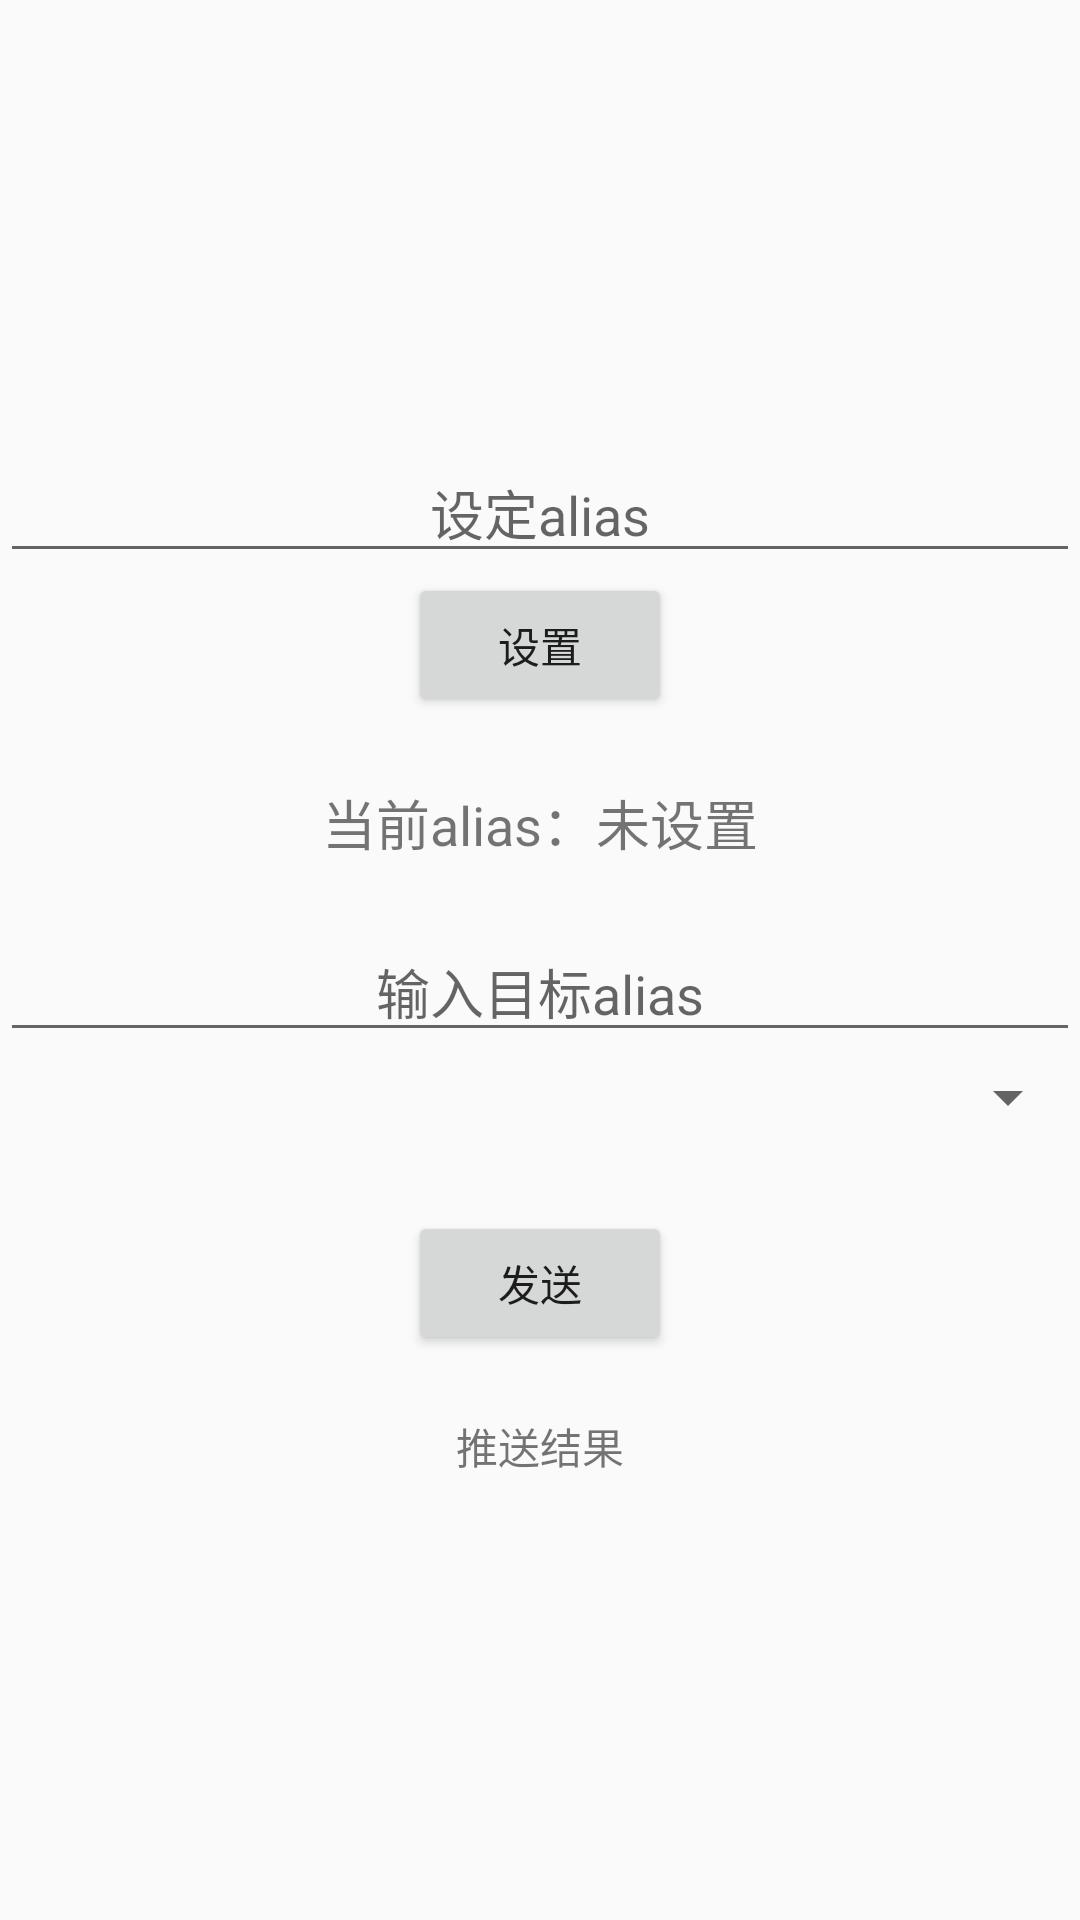

Android layout source for this screen:
<!-- AndroidManifest.xml: application theme AppTheme -->
<!-- res/layout/activity_jpush.xml -->
<?xml version="1.0" encoding="utf-8"?>
<RelativeLayout xmlns:android="http://schemas.android.com/apk/res/android"
    xmlns:tools="http://schemas.android.com/tools"
    android:layout_width="match_parent"
    android:layout_height="match_parent"
    tools:context="com.wgc.mfaces.activity.JpushActivity">

    <LinearLayout
        android:orientation="vertical"
        android:gravity="center"
        android:layout_width="match_parent"
        android:layout_height="match_parent">
        <EditText
            android:id="@+id/et_set_alias"
            android:gravity="center"
            android:hint="设定alias"
            android:layout_width="match_parent"
            android:layout_height="wrap_content" />

        <Button
            android:id="@+id/bt_set"
            android:layout_width="wrap_content"
            android:layout_height="wrap_content"
            android:text="设置"
            />

        <TextView
            android:layout_width="wrap_content"
            android:layout_height="wrap_content"
            android:text="当前alias：未设置"
            android:id="@+id/tv_alias"
            android:textSize="18sp"
            android:layout_marginTop="22dp" />


        <EditText
            android:id="@+id/et_alias"
            android:gravity="center"
            android:layout_marginTop="20dp"
            android:hint="输入目标alias"
            android:layout_width="match_parent"
            android:layout_height="wrap_content"
            />

        <Spinner
            android:id="@+id/push_type"
            android:layout_width="match_parent"
            android:layout_height="30dp"
            />

        <Button
            android:id="@+id/bt_send"
            android:layout_width="wrap_content"
            android:layout_height="wrap_content"
            android:text="发送"
            android:layout_marginTop="23dp" />

        <TextView
            android:id="@+id/tv_result"
            android:text="推送结果"
            android:gravity="center"
            android:layout_width="match_parent"
            android:layout_height="wrap_content"
            android:layout_marginTop="20dp"
            />
    </LinearLayout>
</RelativeLayout>
<!-- resources referenced by this layout -->
<resources>
  <style name="AppTheme" parent="Theme.AppCompat.Light.DarkActionBar">
          
          <item name="colorPrimary">@color/colorPrimary</item>
          <item name="colorPrimaryDark">@color/colorPrimaryDark</item>
          <item name="colorAccent">@color/colorAccent</item>
      </style>
  <color name="colorPrimary">#3F51B5</color>
  <color name="colorPrimaryDark">#303F9F</color>
  <color name="colorAccent">#FF4081</color>
</resources>
